Photos from the image-classification dataset "V231" in the GitHub repository JuliaQuero/img_dataset. Its 5 classes are: backdoor malware, PUP, packed malware, trojan malware, worm malware.

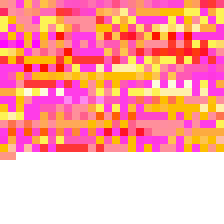
Label: backdoor malware

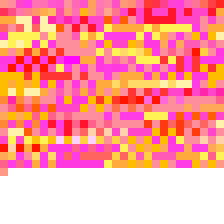
Label: PUP

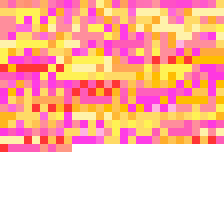
Label: backdoor malware

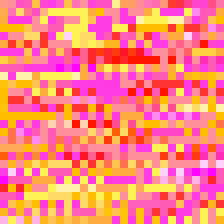
Label: worm malware

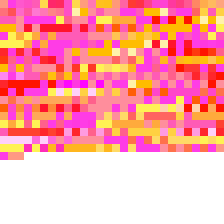
Label: packed malware

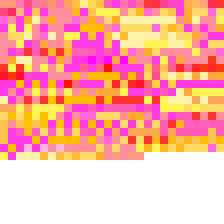
Label: trojan malware
